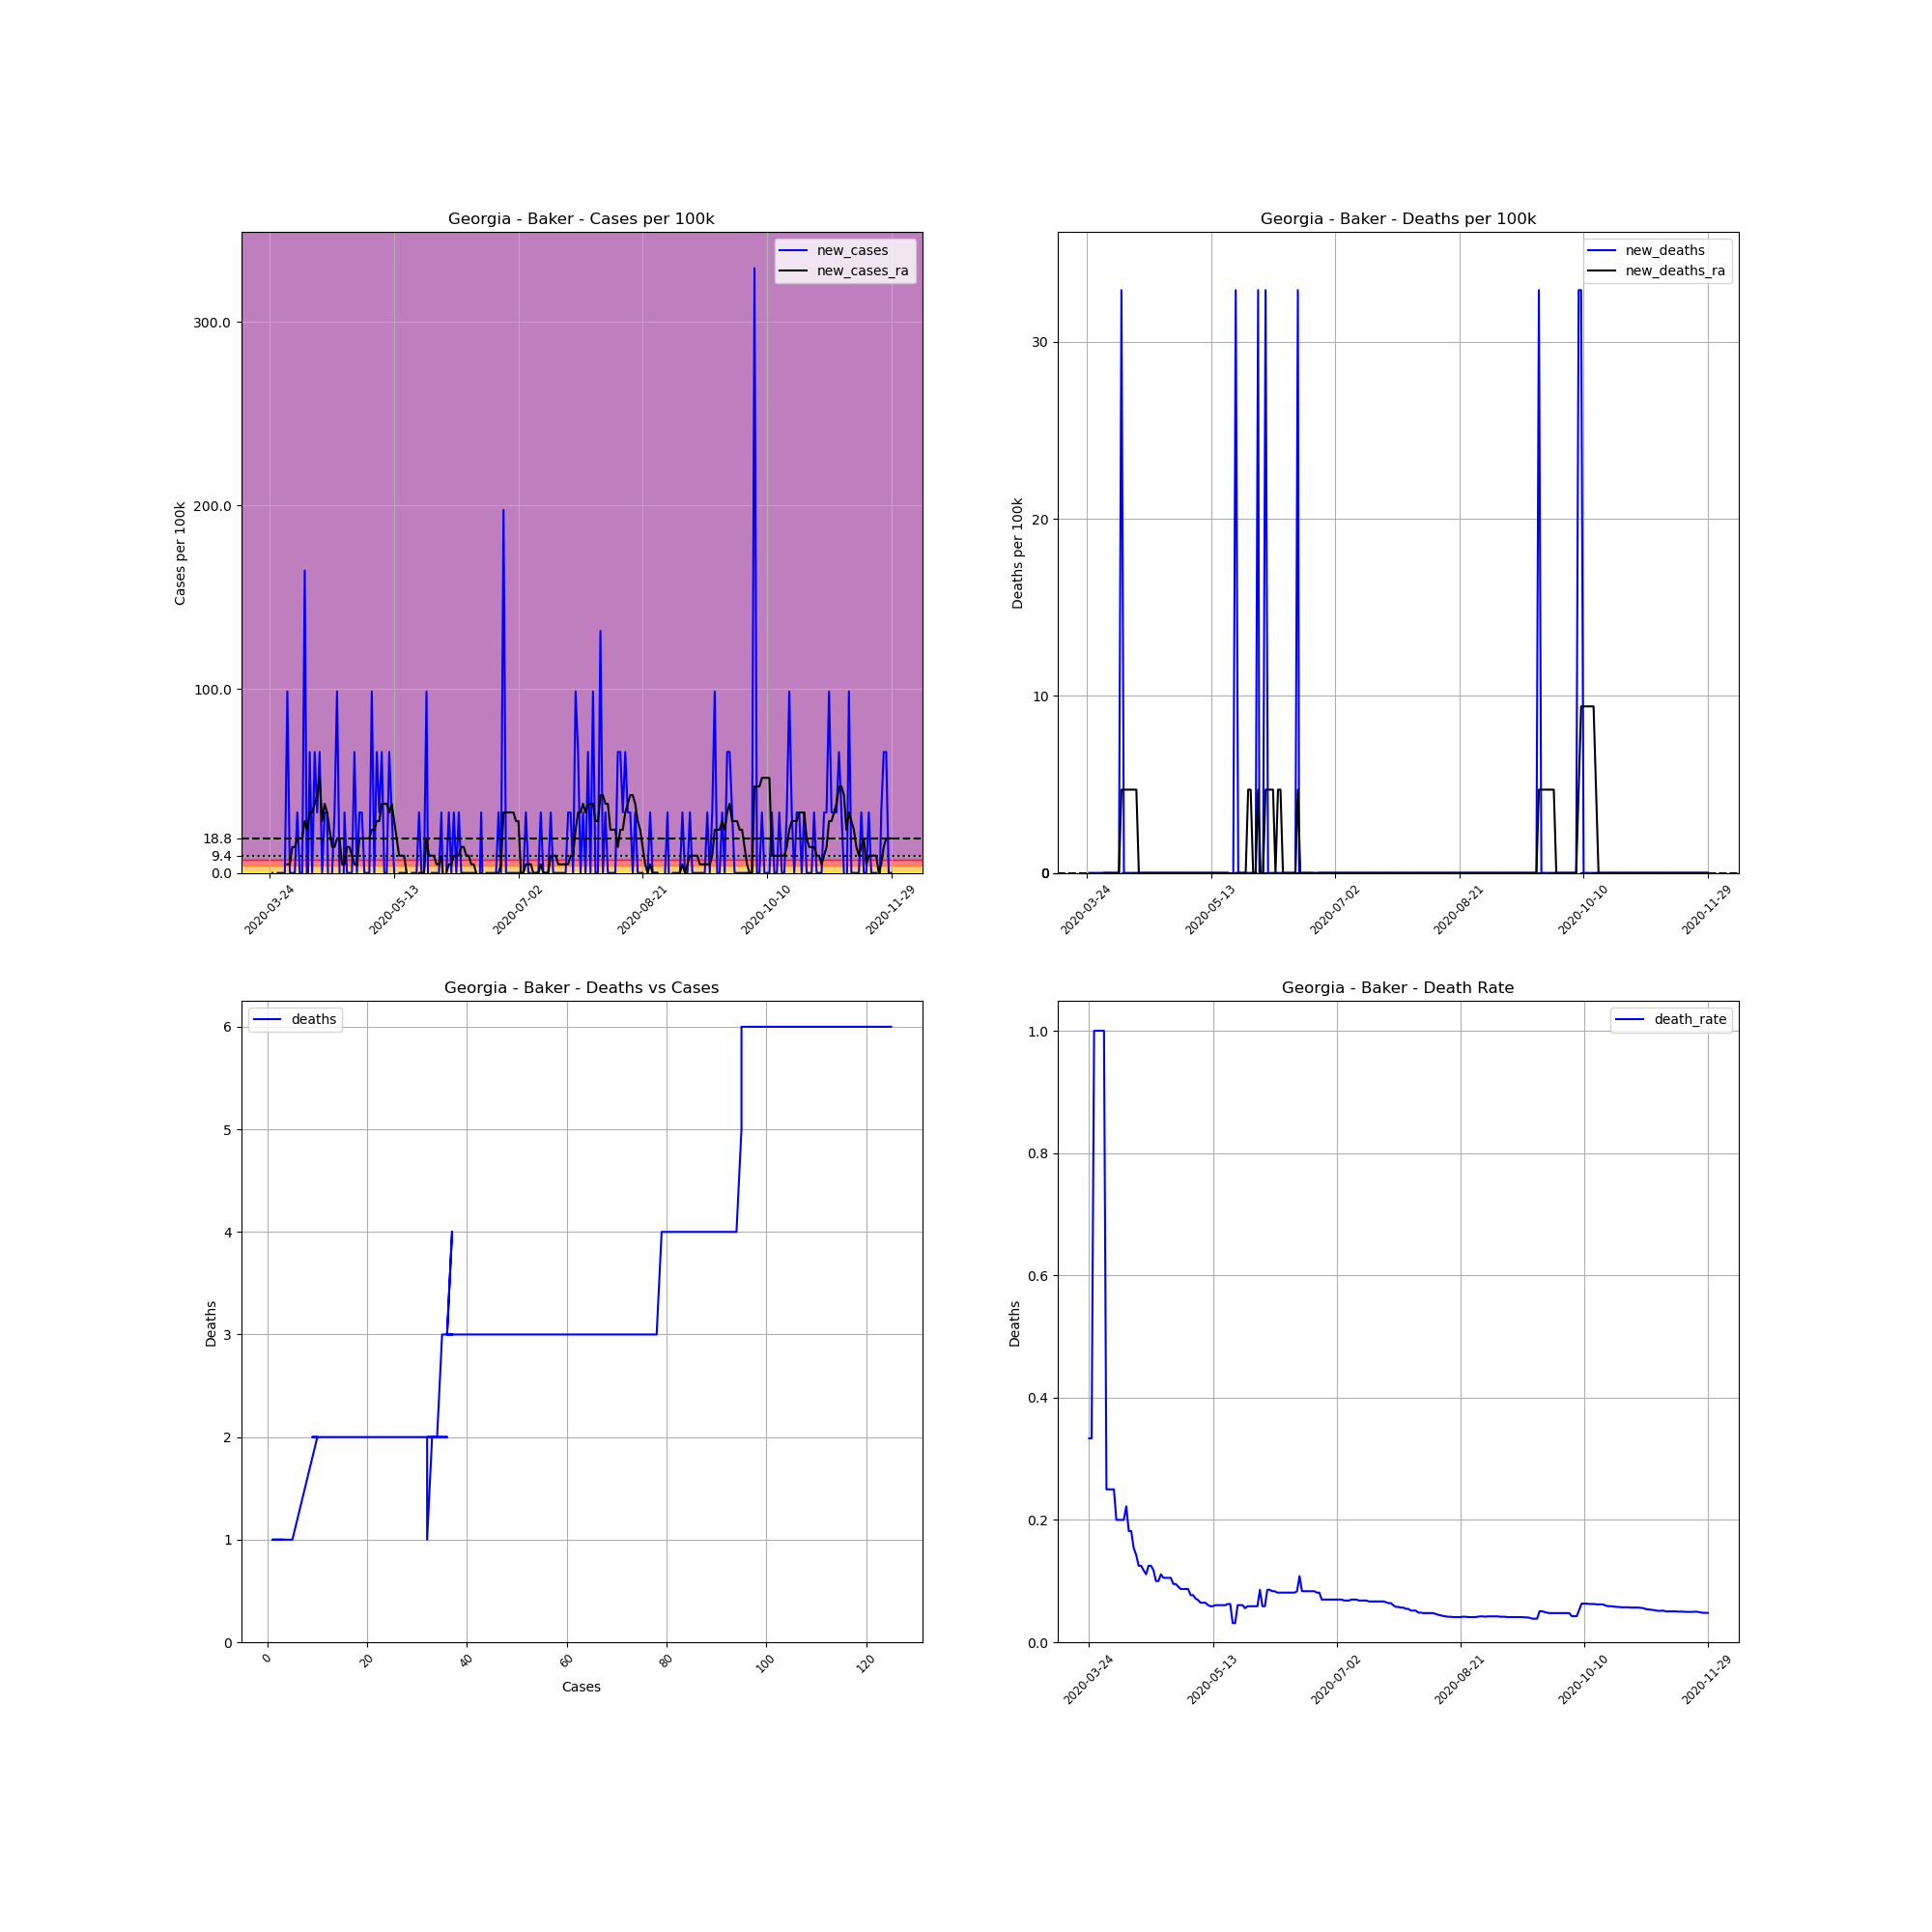

The data file committed next to this chart (first rows):
, date, county, state, fips, cases, deaths, COUNTY, STNAME, CTYNAME, POPESTIMATE2019, cases_per_100k, deaths_per_100k, death_rate, new_cases, new_deaths, new_cases_ra, new_deaths_ra
315786, 2020-03-24, Baker, Georgia, 13007, 3, 1.0, 7, Georgia, Baker, 3038, 98.75, 32.92, 0.3333, , , , 
315787, 2020-03-25, Baker, Georgia, 13007, 3, 1.0, 7, Georgia, Baker, 3038, 98.75, 32.92, 0.3333, 0.0, 0.0, , 
315788, 2020-03-26, Baker, Georgia, 13007, 1, 1.0, 7, Georgia, Baker, 3038, 32.92, 32.92, 1.0, -65.83, 0.0, , 
315789, 2020-03-27, Baker, Georgia, 13007, 1, 1.0, 7, Georgia, Baker, 3038, 32.92, 32.92, 1.0, 0.0, 0.0, , 
315790, 2020-03-28, Baker, Georgia, 13007, 1, 1.0, 7, Georgia, Baker, 3038, 32.92, 32.92, 1.0, 0.0, 0.0, , 
315791, 2020-03-29, Baker, Georgia, 13007, 1, 1.0, 7, Georgia, Baker, 3038, 32.92, 32.92, 1.0, 0.0, 0.0, , 
315792, 2020-03-30, Baker, Georgia, 13007, 1, 1.0, 7, Georgia, Baker, 3038, 32.92, 32.92, 1.0, 0.0, 0.0, , 
315793, 2020-03-31, Baker, Georgia, 13007, 4, 1.0, 7, Georgia, Baker, 3038, 131.7, 32.92, 0.25, 98.75, 0.0, 4.702, 0.0
315794, 2020-04-01, Baker, Georgia, 13007, 4, 1.0, 7, Georgia, Baker, 3038, 131.7, 32.92, 0.25, 0.0, 0.0, 4.702, 0.0
315795, 2020-04-02, Baker, Georgia, 13007, 4, 1.0, 7, Georgia, Baker, 3038, 131.7, 32.92, 0.25, 0.0, 0.0, 14.11, 0.0
315796, 2020-04-03, Baker, Georgia, 13007, 4, 1.0, 7, Georgia, Baker, 3038, 131.7, 32.92, 0.25, 0.0, 0.0, 14.11, 0.0
315797, 2020-04-04, Baker, Georgia, 13007, 5, 1.0, 7, Georgia, Baker, 3038, 164.6, 32.92, 0.2, 32.92, 0.0, 18.81, 0.0
315798, 2020-04-05, Baker, Georgia, 13007, 5, 1.0, 7, Georgia, Baker, 3038, 164.6, 32.92, 0.2, 0.0, 0.0, 18.81, 0.0
315799, 2020-04-06, Baker, Georgia, 13007, 5, 1.0, 7, Georgia, Baker, 3038, 164.6, 32.92, 0.2, 0.0, 0.0, 18.81, 0.0
315800, 2020-04-07, Baker, Georgia, 13007, 10, 2.0, 7, Georgia, Baker, 3038, 329.2, 65.83, 0.2, 164.6, 32.92, 28.21, 4.702
315801, 2020-04-08, Baker, Georgia, 13007, 9, 2.0, 7, Georgia, Baker, 3038, 296.2, 65.83, 0.2222, -32.92, 0.0, 23.51, 4.702
315802, 2020-04-09, Baker, Georgia, 13007, 11, 2.0, 7, Georgia, Baker, 3038, 362.1, 65.83, 0.1818, 65.83, 0.0, 32.92, 4.702
315803, 2020-04-10, Baker, Georgia, 13007, 11, 2.0, 7, Georgia, Baker, 3038, 362.1, 65.83, 0.1818, 0.0, 0.0, 32.92, 4.702
315804, 2020-04-11, Baker, Georgia, 13007, 13, 2.0, 7, Georgia, Baker, 3038, 427.9, 65.83, 0.1538, 65.83, 0.0, 37.62, 4.702
315805, 2020-04-12, Baker, Georgia, 13007, 14, 2.0, 7, Georgia, Baker, 3038, 460.8, 65.83, 0.1429, 32.92, 0.0, 42.32, 4.702
315806, 2020-04-13, Baker, Georgia, 13007, 16, 2.0, 7, Georgia, Baker, 3038, 526.7, 65.83, 0.125, 65.83, 0.0, 51.73, 4.702
315807, 2020-04-14, Baker, Georgia, 13007, 16, 2.0, 7, Georgia, Baker, 3038, 526.7, 65.83, 0.125, 0.0, 0.0, 28.21, 0.0
315808, 2020-04-15, Baker, Georgia, 13007, 17, 2.0, 7, Georgia, Baker, 3038, 559.6, 65.83, 0.1176, 32.92, 0.0, 37.62, 0.0
315809, 2020-04-16, Baker, Georgia, 13007, 18, 2.0, 7, Georgia, Baker, 3038, 592.5, 65.83, 0.1111, 32.92, 0.0, 32.92, 0.0
315810, 2020-04-17, Baker, Georgia, 13007, 16, 2.0, 7, Georgia, Baker, 3038, 526.7, 65.83, 0.125, -65.83, 0.0, 23.51, 0.0
315811, 2020-04-18, Baker, Georgia, 13007, 16, 2.0, 7, Georgia, Baker, 3038, 526.7, 65.83, 0.125, 0.0, 0.0, 14.11, 0.0
315812, 2020-04-19, Baker, Georgia, 13007, 17, 2.0, 7, Georgia, Baker, 3038, 559.6, 65.83, 0.1176, 32.92, 0.0, 14.11, 0.0
315813, 2020-04-20, Baker, Georgia, 13007, 20, 2.0, 7, Georgia, Baker, 3038, 658.3, 65.83, 0.1, 98.75, 0.0, 18.81, 0.0
315814, 2020-04-21, Baker, Georgia, 13007, 20, 2.0, 7, Georgia, Baker, 3038, 658.3, 65.83, 0.1, 0.0, 0.0, 18.81, 0.0
315815, 2020-04-22, Baker, Georgia, 13007, 18, 2.0, 7, Georgia, Baker, 3038, 592.5, 65.83, 0.1111, -65.83, 0.0, 4.702, 0.0
315816, 2020-04-23, Baker, Georgia, 13007, 19, 2.0, 7, Georgia, Baker, 3038, 625.4, 65.83, 0.1053, 32.92, 0.0, 4.702, 0.0
315817, 2020-04-24, Baker, Georgia, 13007, 19, 2.0, 7, Georgia, Baker, 3038, 625.4, 65.83, 0.1053, 0.0, 0.0, 14.11, 0.0
315818, 2020-04-25, Baker, Georgia, 13007, 19, 2.0, 7, Georgia, Baker, 3038, 625.4, 65.83, 0.1053, 0.0, 0.0, 14.11, 0.0
315819, 2020-04-26, Baker, Georgia, 13007, 19, 2.0, 7, Georgia, Baker, 3038, 625.4, 65.83, 0.1053, 0.0, 0.0, 9.405, 0.0
315820, 2020-04-27, Baker, Georgia, 13007, 21, 2.0, 7, Georgia, Baker, 3038, 691.2, 65.83, 0.09524, 65.83, 0.0, 4.702, 0.0
315821, 2020-04-28, Baker, Georgia, 13007, 21, 2.0, 7, Georgia, Baker, 3038, 691.2, 65.83, 0.09524, 0.0, 0.0, 4.702, 0.0
315822, 2020-04-29, Baker, Georgia, 13007, 22, 2.0, 7, Georgia, Baker, 3038, 724.2, 65.83, 0.09091, 32.92, 0.0, 18.81, 0.0
315823, 2020-04-30, Baker, Georgia, 13007, 23, 2.0, 7, Georgia, Baker, 3038, 757.1, 65.83, 0.08696, 32.92, 0.0, 18.81, 0.0
315824, 2020-05-01, Baker, Georgia, 13007, 23, 2.0, 7, Georgia, Baker, 3038, 757.1, 65.83, 0.08696, 0.0, 0.0, 18.81, 0.0
315825, 2020-05-02, Baker, Georgia, 13007, 23, 2.0, 7, Georgia, Baker, 3038, 757.1, 65.83, 0.08696, 0.0, 0.0, 18.81, 0.0
315826, 2020-05-03, Baker, Georgia, 13007, 23, 2.0, 7, Georgia, Baker, 3038, 757.1, 65.83, 0.08696, 0.0, 0.0, 18.81, 0.0
315827, 2020-05-04, Baker, Georgia, 13007, 26, 2.0, 7, Georgia, Baker, 3038, 855.8, 65.83, 0.07692, 98.75, 0.0, 23.51, 0.0
315828, 2020-05-05, Baker, Georgia, 13007, 26, 2.0, 7, Georgia, Baker, 3038, 855.8, 65.83, 0.07692, 0.0, 0.0, 23.51, 0.0
315829, 2020-05-06, Baker, Georgia, 13007, 28, 2.0, 7, Georgia, Baker, 3038, 921.7, 65.83, 0.07143, 65.83, 0.0, 28.21, 0.0
315830, 2020-05-07, Baker, Georgia, 13007, 29, 2.0, 7, Georgia, Baker, 3038, 954.6, 65.83, 0.06897, 32.92, 0.0, 28.21, 0.0
315831, 2020-05-08, Baker, Georgia, 13007, 31, 2.0, 7, Georgia, Baker, 3038, 1020, 65.83, 0.06452, 65.83, 0.0, 37.62, 0.0
315832, 2020-05-09, Baker, Georgia, 13007, 31, 2.0, 7, Georgia, Baker, 3038, 1020, 65.83, 0.06452, 0.0, 0.0, 37.62, 0.0
315833, 2020-05-10, Baker, Georgia, 13007, 31, 2.0, 7, Georgia, Baker, 3038, 1020, 65.83, 0.06452, 0.0, 0.0, 37.62, 0.0
315834, 2020-05-11, Baker, Georgia, 13007, 33, 2.0, 7, Georgia, Baker, 3038, 1086, 65.83, 0.06061, 65.83, 0.0, 32.92, 0.0
315835, 2020-05-12, Baker, Georgia, 13007, 34, 2.0, 7, Georgia, Baker, 3038, 1119, 65.83, 0.05882, 32.92, 0.0, 37.62, 0.0
315836, 2020-05-13, Baker, Georgia, 13007, 34, 2.0, 7, Georgia, Baker, 3038, 1119, 65.83, 0.05882, 0.0, 0.0, 28.21, 0.0
315837, 2020-05-14, Baker, Georgia, 13007, 33, 2.0, 7, Georgia, Baker, 3038, 1086, 65.83, 0.06061, -32.92, 0.0, 18.81, 0.0
315838, 2020-05-15, Baker, Georgia, 13007, 33, 2.0, 7, Georgia, Baker, 3038, 1086, 65.83, 0.06061, 0.0, 0.0, 9.405, 0.0
315839, 2020-05-16, Baker, Georgia, 13007, 33, 2.0, 7, Georgia, Baker, 3038, 1086, 65.83, 0.06061, 0.0, 0.0, 9.405, 0.0
315840, 2020-05-17, Baker, Georgia, 13007, 33, 2.0, 7, Georgia, Baker, 3038, 1086, 65.83, 0.06061, 0.0, 0.0, 9.405, 0.0
315841, 2020-05-18, Baker, Georgia, 13007, 33, 2.0, 7, Georgia, Baker, 3038, 1086, 65.83, 0.06061, 0.0, 0.0, 0.0, 0.0
315842, 2020-05-19, Baker, Georgia, 13007, 32, 2.0, 7, Georgia, Baker, 3038, 1053, 65.83, 0.0625, -32.92, 0.0, -9.405, 0.0
315843, 2020-05-20, Baker, Georgia, 13007, 32, 2.0, 7, Georgia, Baker, 3038, 1053, 65.83, 0.0625, 0.0, 0.0, -9.405, 0.0
315844, 2020-05-21, Baker, Georgia, 13007, 32, 1.0, 7, Georgia, Baker, 3038, 1053, 32.92, 0.03125, 0.0, -32.92, -4.702, -4.702
315845, 2020-05-22, Baker, Georgia, 13007, 32, 1.0, 7, Georgia, Baker, 3038, 1053, 32.92, 0.03125, 0.0, 0.0, -4.702, -4.702
... 191 more rows
